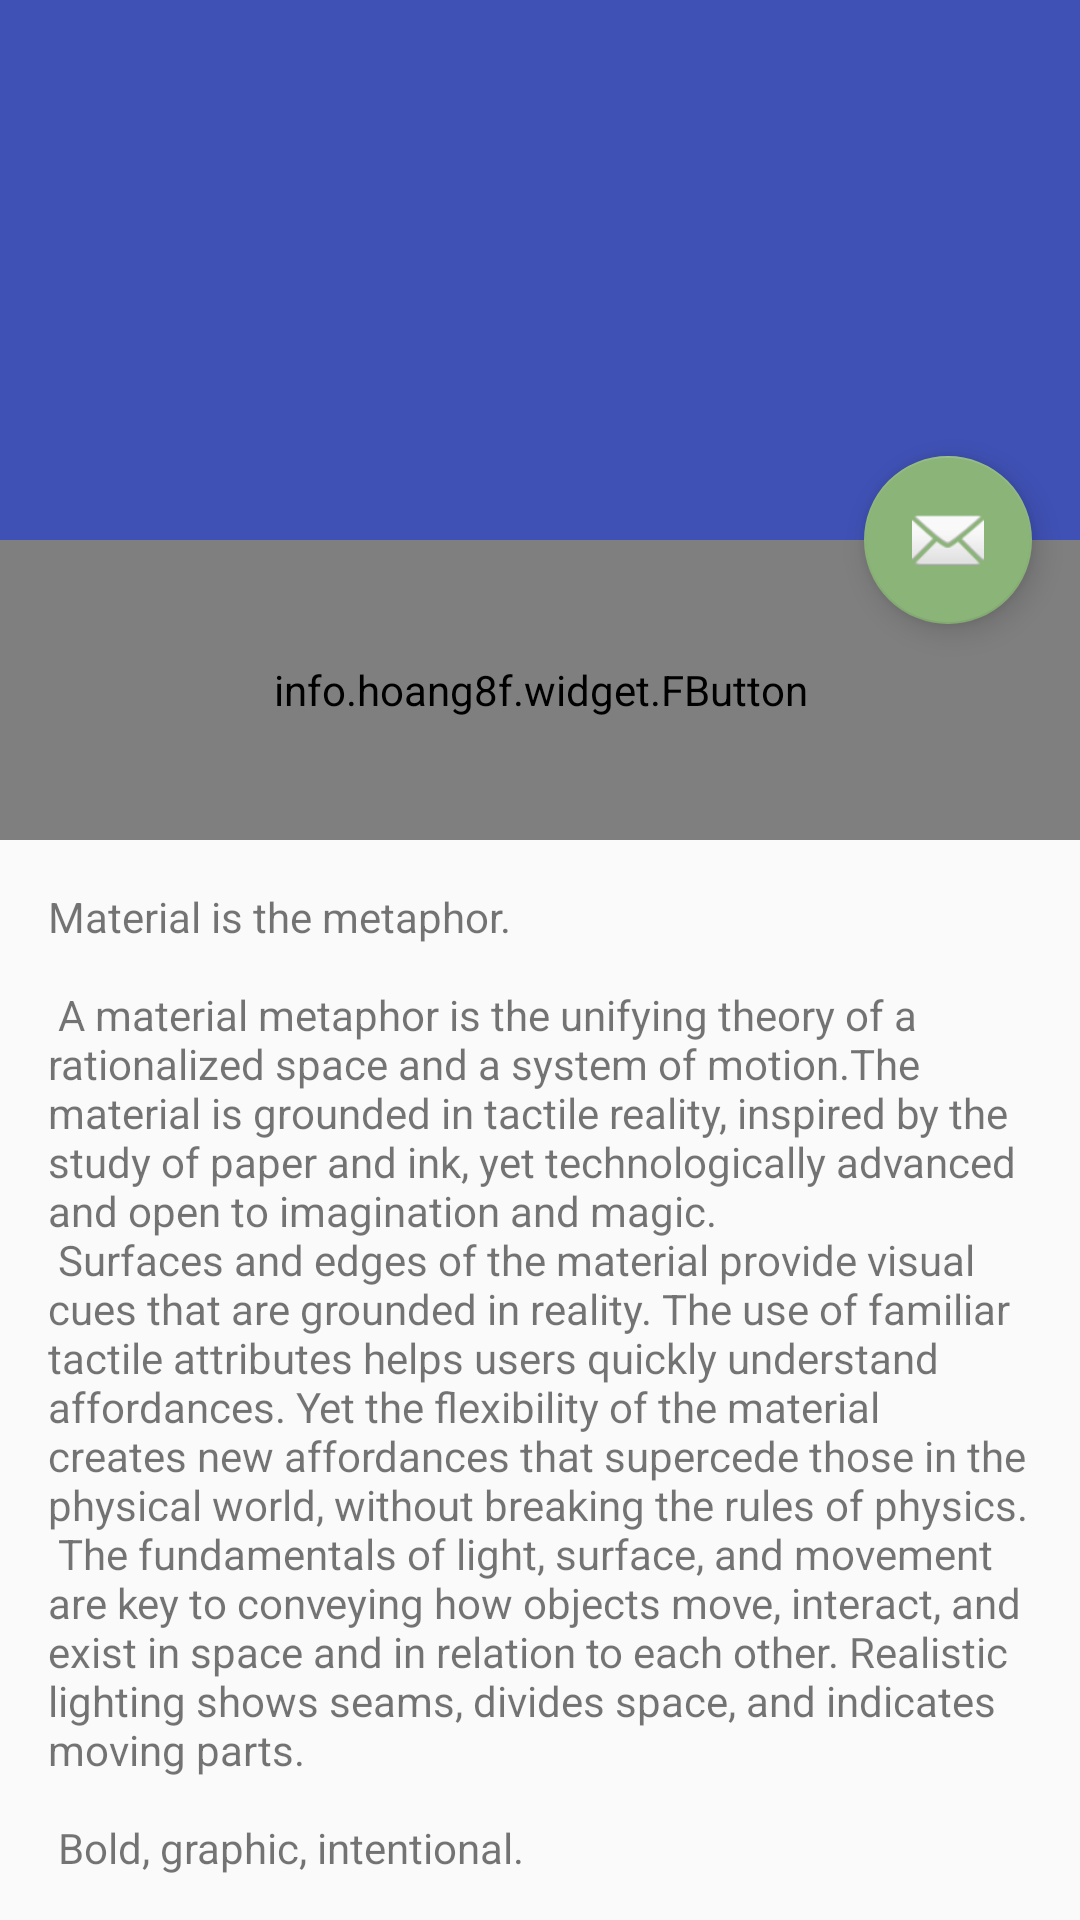

Here is an Android app screen rendered from its layout file. Give the layout XML and the strings, colors and styles it references.
<!-- AndroidManifest.xml: activity theme AppTheme.NoActionBar -->
<!-- res/layout/activity_university_main.xml -->
<?xml version="1.0" encoding="utf-8"?>
<android.support.design.widget.CoordinatorLayout xmlns:android="http://schemas.android.com/apk/res/android"
    xmlns:app="http://schemas.android.com/apk/res-auto"
    xmlns:tools="http://schemas.android.com/tools"
    android:layout_width="match_parent"
    android:layout_height="match_parent"
    android:fitsSystemWindows="true"
    tools:context="ru.abityrienty.vyzi.UniversityMainActivity">

    <android.support.design.widget.AppBarLayout
        android:id="@+id/app_bar"
        android:layout_width="match_parent"
        android:layout_height="@dimen/app_bar_height"
        android:fitsSystemWindows="true"
        android:theme="@style/AppTheme.AppBarOverlay">

        <android.support.design.widget.CollapsingToolbarLayout
            android:id="@+id/toolbar_layout"
            android:layout_width="match_parent"
            android:layout_height="match_parent"
            android:fitsSystemWindows="true"
            app:contentScrim="?attr/colorPrimary"
            app:layout_scrollFlags="scroll|exitUntilCollapsed">

            <android.support.v7.widget.Toolbar
                android:id="@+id/toolbar"
                android:layout_width="match_parent"
                android:layout_height="?attr/actionBarSize"
                app:layout_collapseMode="pin"
                app:popupTheme="@style/AppTheme.PopupOverlay" />

        </android.support.design.widget.CollapsingToolbarLayout>
    </android.support.design.widget.AppBarLayout>

    <include layout="@layout/content_university_main" />

    <android.support.design.widget.FloatingActionButton
        android:id="@+id/fab_uni"
        android:layout_width="wrap_content"
        android:layout_height="wrap_content"
        android:layout_margin="@dimen/fab_margin"
        app:layout_anchor="@id/app_bar"
        app:layout_anchorGravity="bottom|end"
        app:srcCompat="@android:drawable/ic_dialog_email" />

</android.support.design.widget.CoordinatorLayout>
<!-- res/layout/content_university_main.xml (included above) -->
<?xml version="1.0" encoding="utf-8"?>
<android.support.v4.widget.NestedScrollView xmlns:android="http://schemas.android.com/apk/res/android"
    xmlns:app="http://schemas.android.com/apk/res-auto"
    xmlns:tools="http://schemas.android.com/tools"
    android:layout_width="match_parent"
    android:layout_height="match_parent"
    app:layout_behavior="@string/appbar_scrolling_view_behavior"
    tools:context="ru.abityrienty.vyzi.UniversityMainActivity"
    tools:showIn="@layout/activity_university_main"
    android:id="@+id/nest"
    xmlns:fbutton="http://schemas.android.com/apk/res-auto">
    <LinearLayout
        android:layout_width="match_parent"
        android:layout_height="wrap_content"
        android:orientation="vertical">
        <info.hoang8f.widget.FButton
            android:id="@+id/directions_btn"
            style="@style/btn_introduction"
            android:text="@string/btn_directions"
            fbutton:buttonColor="@color/shadow2"
            fbutton:cornerRadius="16dp"
            fbutton:shadowColor="@color/siteBack"
            fbutton:shadowHeight="5dp"/>

    <TextView
        android:layout_width="wrap_content"
        android:layout_height="wrap_content"
        android:layout_margin="@dimen/text_margin"
        android:text="@string/large_text"
        android:id="@+id/info"/>
    </LinearLayout>
</android.support.v4.widget.NestedScrollView>
<!-- resources referenced by this layout -->
<resources>
  <color name="shadow2">#9cc5aa</color>
  <color name="siteBack">#8bb478</color>
  <dimen name="app_bar_height">180dp</dimen>
  <dimen name="fab_margin">16dp</dimen>
  <dimen name="text_margin">16dp</dimen>
  <string name="btn_directions">Направления подготовки</string>
  <color name="white">#FFFFFF</color>
</resources>
